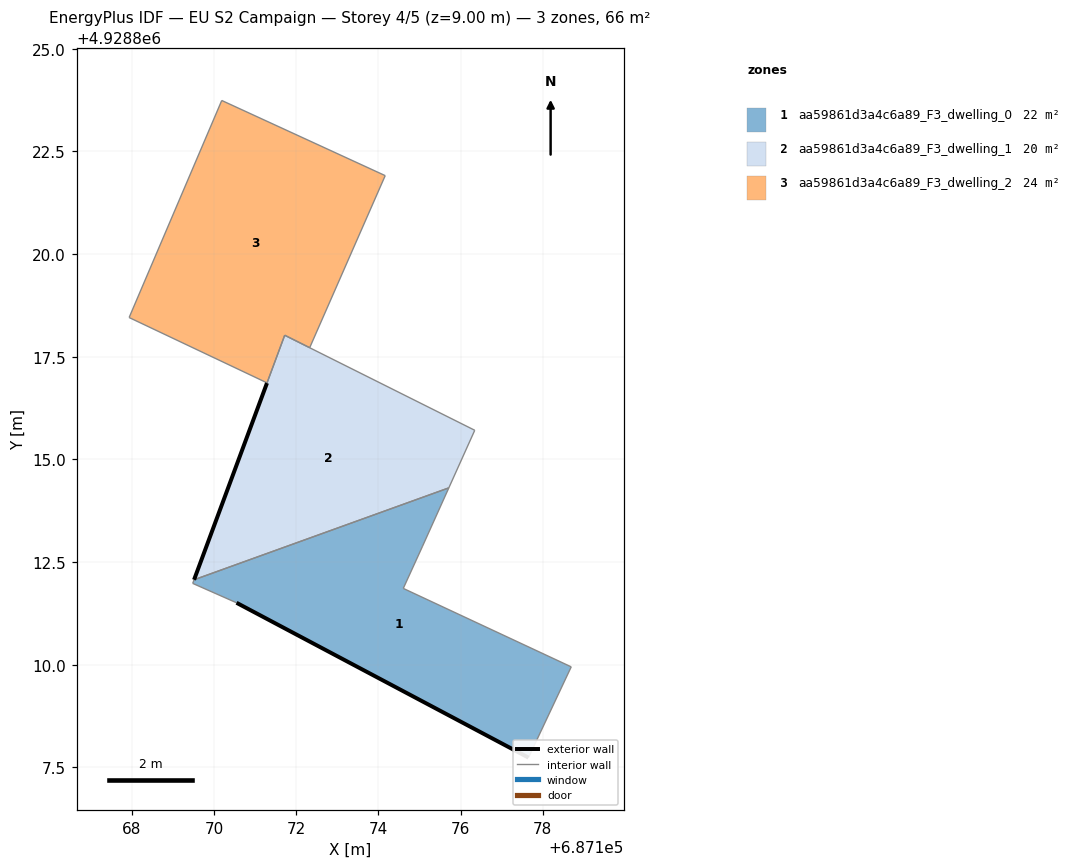
=== STOREY PLAN SPEC (per zone: floor XY polygon, exterior-wall plan segments, windows/doors) ===
zone 1: aa59861d3a4c6a89_F3_dwelling_0  (22.1 m²)
  floor: (687177.65, 4928807.74) (687178.69, 4928809.95) (687174.60, 4928811.86) (687175.07, 4928812.89) (687175.71, 4928814.31) (687169.51, 4928812.07) (687169.48, 4928811.98) (687170.54, 4928811.51)
  exterior wall: (687177.65, 4928807.74) – (687170.54, 4928811.51)  [8.0 m]
  interior walls: 7
zone 2: aa59861d3a4c6a89_F3_dwelling_1  (20.0 m²)
  floor: (687175.71, 4928814.31) (687176.34, 4928815.71) (687171.72, 4928818.02) (687169.51, 4928812.07)
  exterior wall: (687169.51, 4928812.07) – (687171.29, 4928816.86)  [5.1 m]
  interior walls: 4
zone 3: aa59861d3a4c6a89_F3_dwelling_2  (24.3 m²)
  floor: (687172.32, 4928817.72) (687174.16, 4928821.91) (687170.18, 4928823.74) (687167.93, 4928818.46) (687171.29, 4928816.86) (687171.72, 4928818.02)
  interior walls: 6

=== DERIVED (storey summary) ===
Building: EU S2 Campaign
Storey: 4 of 5  (floor level z = 9.00 m)
Storey gross floor area: 66.4 m²
Zones on this storey: 3
  - aa59861d3a4c6a89_F3_dwelling_0: floor 22.1 m²; exterior wall 8.0 m (24.1 m²); WWR 0.0%
  - aa59861d3a4c6a89_F3_dwelling_1: floor 20.0 m²; exterior wall 5.1 m (15.3 m²); WWR 0.0%
  - aa59861d3a4c6a89_F3_dwelling_2: floor 24.3 m²
Zone adjacency (shared interzone walls):
  - aa59861d3a4c6a89_F3_dwelling_0 ↔ aa59861d3a4c6a89_F3_dwelling_1
  - aa59861d3a4c6a89_F3_dwelling_1 ↔ aa59861d3a4c6a89_F3_dwelling_2